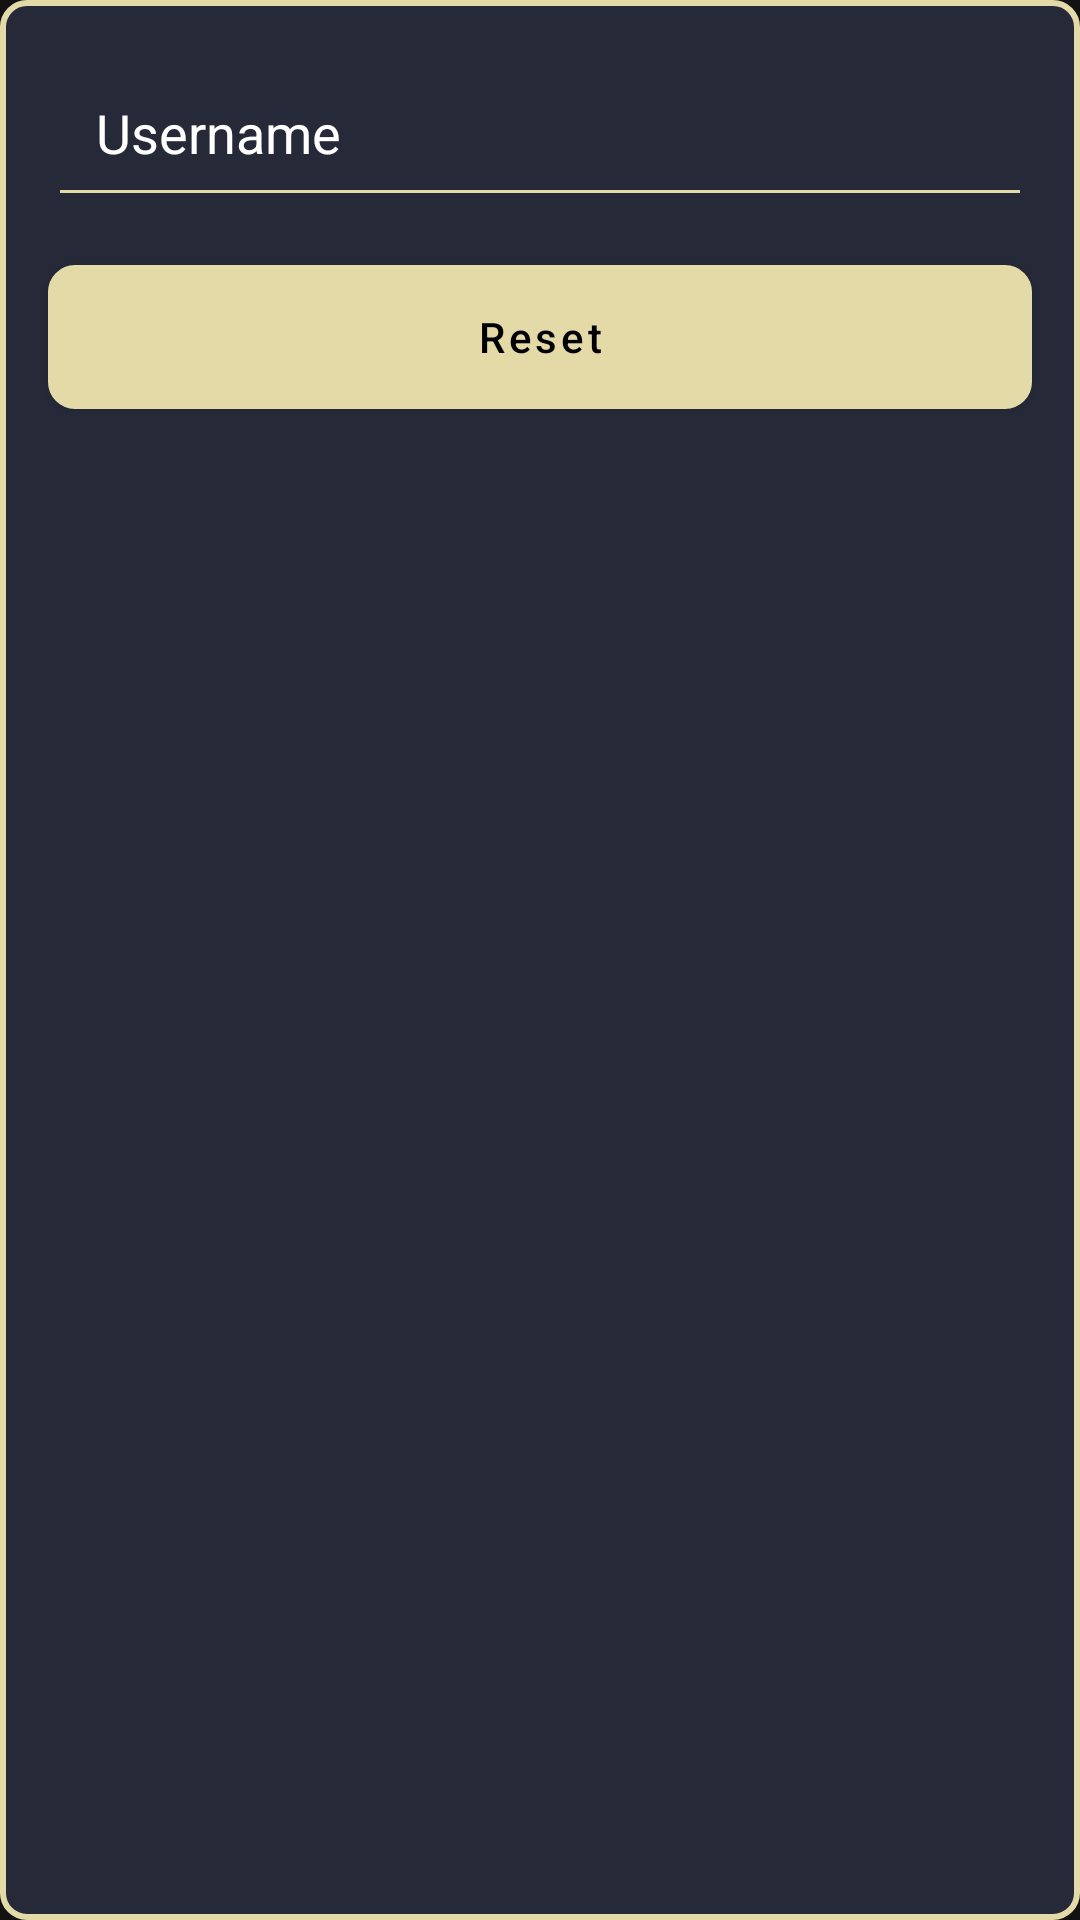

The Android layout XML behind this screen, and the referenced resources:
<!-- AndroidManifest.xml: application theme Translucent -->
<!-- res/layout/forgotpassword.xml -->
<?xml version="1.0" encoding="utf-8"?>
<LinearLayout xmlns:android="http://schemas.android.com/apk/res/android"
    android:layout_width="match_parent"
    android:layout_height="wrap_content"
    xmlns:app="http://schemas.android.com/apk/res-auto"
    android:orientation="vertical"
    android:layout_margin="@dimen/margin_16dp"
    android:background="@drawable/background">

    <EditText
        android:id="@+id/forgot_username"
        android:layout_width="match_parent"
        android:layout_height="wrap_content"
        android:backgroundTint="@color/gold"
        android:layout_marginTop="@dimen/margin_16dp"
        android:layout_marginLeft="@dimen/margin_16dp"
        android:layout_marginRight="@dimen/margin_16dp"
        android:hint="@string/username"
        android:gravity="start"
        android:inputType="textPersonName"
        android:textColor="@color/white"
        android:textColorHint="@color/white"
        android:padding="@dimen/margin_16dp">

    </EditText>

    <com.google.android.material.button.MaterialButton
        android:id="@+id/resetpass_bt"
        android:layout_width="match_parent"
        android:layout_height="wrap_content"
        android:background="@drawable/roundbt_fill"
        app:backgroundTint="@color/gold"
        android:layout_margin="@dimen/margin_16dp"
        android:text="@string/reset"
        android:textColor="@color/black"
        android:textAllCaps="false"
        android:layout_marginTop="@dimen/margin_16dp">

    </com.google.android.material.button.MaterialButton>


</LinearLayout>
<!-- resources referenced by this layout -->
<resources>
  <color name="black">#FF000000</color>
  <color name="gold">#E4DAA8</color>
  <color name="white">#FFFFFFFF</color>
  <dimen name="margin_16dp">16dp</dimen>
  <!-- drawable background (drawable) -->
  <?xml version="1.0" encoding="utf-8"?>
  <shape xmlns:android="http://schemas.android.com/apk/res/android"
      android:shape="rectangle">
  
      <solid android:color="#252938"></solid>
      <stroke android:color="@color/gold" android:width="2dp" />
      <corners android:bottomRightRadius="8dp"
          android:bottomLeftRadius="8dp"
          android:topRightRadius="8dp"
          android:topLeftRadius="8dp"/>
  
  </shape>
  <!-- drawable roundbt_fill (drawable) -->
  <?xml version="1.0" encoding="utf-8"?>
  <shape xmlns:android="http://schemas.android.com/apk/res/android"
      android:shape="rectangle">
  
      <solid android:color="@color/gold"></solid>
      <stroke android:color="@color/gold" android:width="2dp" />
      <corners android:bottomRightRadius="8dp"
          android:bottomLeftRadius="8dp"
          android:topRightRadius="8dp"
          android:topLeftRadius="8dp"/>
  
  </shape>
  <string name="reset">Reset</string>
  <string name="username">Username</string>
  <style name="Translucent" parent="Theme.MaterialComponents.NoActionBar">
          <item name="windowActionBar">false</item>
          <item name="windowNoTitle">true</item>
          
          
      </style>
</resources>
